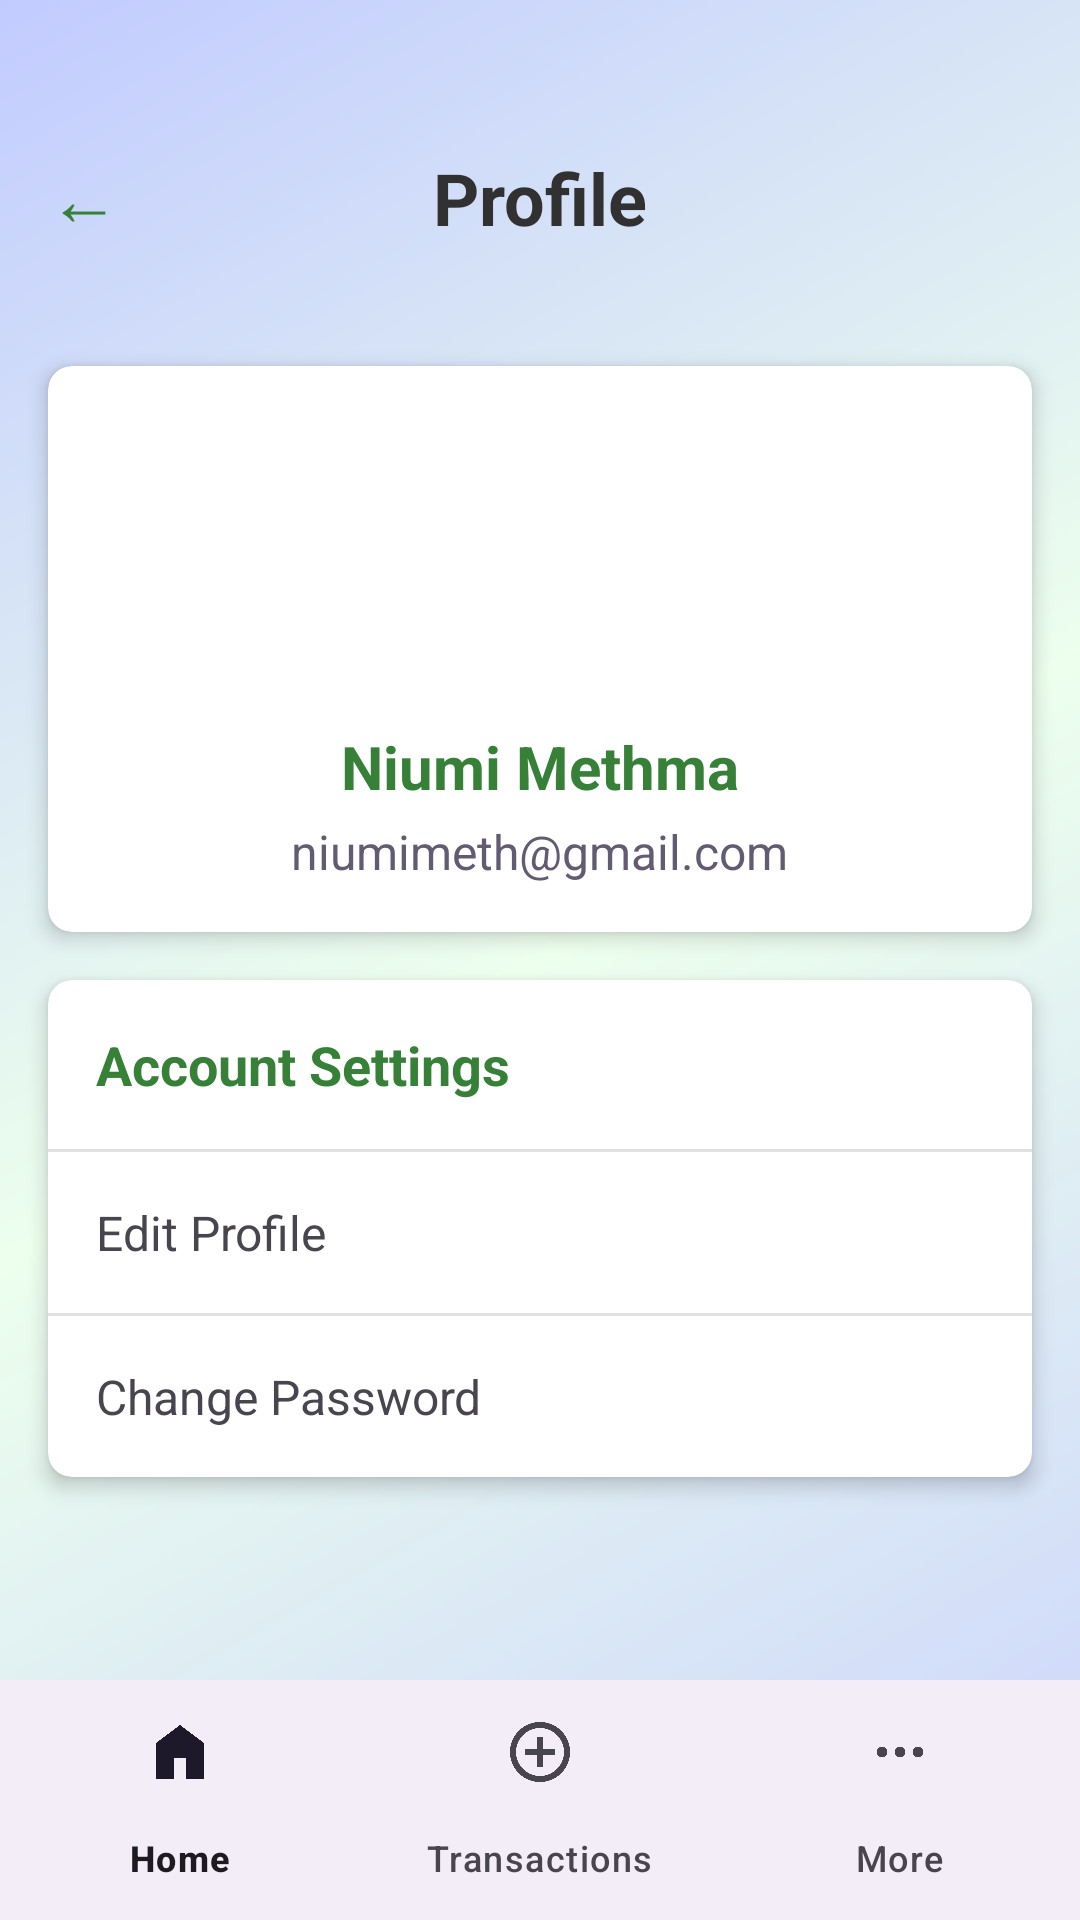

This screen was rendered from an Android layout file. Write that file and the resources it references.
<!-- AndroidManifest.xml: application theme Theme.MADLab_Exam3 -->
<!-- res/layout/activity_profile.xml -->
<?xml version="1.0" encoding="utf-8"?>
<androidx.constraintlayout.widget.ConstraintLayout xmlns:android="http://schemas.android.com/apk/res/android"
    xmlns:app="http://schemas.android.com/apk/res-auto"
    xmlns:tools="http://schemas.android.com/tools"
    android:layout_width="match_parent"
    android:layout_height="match_parent"
    android:background="@drawable/gradient_background"
    tools:context=".profile">

    <androidx.appcompat.widget.Toolbar
        android:id="@+id/toolbar"
        android:layout_width="0dp"
        android:layout_marginTop="34dp"
        android:layout_height="?attr/actionBarSize"
        android:elevation="4dp"
        android:theme="?attr/actionBarTheme"
        app:layout_constraintTop_toTopOf="parent"
        app:layout_constraintStart_toStartOf="parent"
        app:layout_constraintEnd_toEndOf="parent">

        <TextView
            android:id="@+id/profileTitle"
            android:layout_width="wrap_content"
            android:layout_height="wrap_content"
            android:text="Profile"
            android:textSize="24sp"
            android:textStyle="bold"
            android:textColor="@color/secondaryColor"
            android:layout_gravity="center" />

        <TextView
            android:id="@+id/backButton"
            android:layout_width="wrap_content"
            android:layout_height="wrap_content"
            android:text="←"
            android:textSize="24sp"
            android:textColor="@color/primaryColor"
            android:layout_gravity="start" />

    </androidx.appcompat.widget.Toolbar>

    <androidx.cardview.widget.CardView
        android:id="@+id/profileHeaderCard"
        android:layout_width="0dp"
        android:layout_height="wrap_content"
        android:layout_marginStart="16dp"
        android:layout_marginTop="24dp"
        android:layout_marginEnd="16dp"
        app:cardCornerRadius="8dp"
        app:cardElevation="4dp"
        app:layout_constraintTop_toBottomOf="@id/toolbar"
        app:layout_constraintStart_toStartOf="parent"
        app:layout_constraintEnd_toEndOf="parent">

        <LinearLayout
            android:layout_width="match_parent"
            android:layout_height="wrap_content"
            android:orientation="vertical"
            android:padding="16dp"
            android:gravity="center_horizontal">

            <ImageView
                android:id="@+id/profileImage"
                android:layout_width="96dp"
                android:layout_height="96dp"
                android:src="@drawable/sample_profile"
                android:scaleType="centerCrop"
                android:contentDescription="Profile Picture" />

            <TextView
                android:id="@+id/userName"
                android:layout_width="wrap_content"
                android:layout_height="wrap_content"
                android:text="Niumi Methma"
                android:textSize="20sp"
                android:textStyle="bold"
                android:layout_marginTop="8dp"
                android:textColor="@color/primaryColor" />

            <TextView
                android:id="@+id/userEmail"
                android:layout_width="wrap_content"
                android:layout_height="wrap_content"
                android:text="niumimeth@gmail.com"
                android:textSize="16sp"
                android:textColor="?attr/colorSecondary"
                android:layout_marginTop="4dp" />

        </LinearLayout>

    </androidx.cardview.widget.CardView>

    <androidx.cardview.widget.CardView
        android:layout_width="0dp"
        android:layout_height="wrap_content"
        android:layout_marginStart="16dp"
        android:layout_marginTop="16dp"
        android:layout_marginEnd="16dp"
        app:cardCornerRadius="8dp"
        app:cardElevation="4dp"
        app:layout_constraintTop_toBottomOf="@id/profileHeaderCard"
        app:layout_constraintStart_toStartOf="parent"
        app:layout_constraintEnd_toEndOf="parent">

        <LinearLayout
            android:layout_width="match_parent"
            android:layout_height="wrap_content"
            android:orientation="vertical">

            <TextView
                android:id="@+id/more1"
                android:layout_width="match_parent"
                android:layout_height="wrap_content"
                android:padding="16dp"
                android:text="Account Settings"
                android:textSize="18sp"
                android:textStyle="bold"
                android:textColor="@color/primaryColor" />

            <View
                android:layout_width="match_parent"
                android:layout_height="1dp"
                android:background="?attr/dividerHorizontal" />

            <TextView
                android:id="@+id/editProfileOption"
                android:layout_width="match_parent"
                android:layout_height="wrap_content"
                android:padding="16dp"
                android:text="Edit Profile"
                android:textSize="16sp"
                android:drawableTint="?attr/colorSecondary"
                android:gravity="center_vertical"
                android:background="?android:attr/selectableItemBackground" />

            <View
                android:layout_width="match_parent"
                android:layout_height="1dp"
                android:background="?attr/dividerHorizontal" />

            <TextView
                android:id="@+id/changePasswordOption"
                android:layout_width="match_parent"
                android:layout_height="wrap_content"
                android:padding="16dp"
                android:text="Change Password"
                android:textSize="16sp"
                android:drawableTint="?attr/colorSecondary"
                android:gravity="center_vertical"
                android:background="?android:attr/selectableItemBackground" />

        </LinearLayout>

    </androidx.cardview.widget.CardView>

    <com.google.android.material.bottomnavigation.BottomNavigationView
        android:id="@+id/bottomNav"
        android:layout_width="0dp"
        android:layout_height="wrap_content"
        app:layout_constraintBottom_toBottomOf="parent"
        app:layout_constraintEnd_toEndOf="parent"
        app:layout_constraintStart_toStartOf="parent"
        app:menu="@menu/bottom_nav_menu" />

</androidx.constraintlayout.widget.ConstraintLayout>
<!-- resources referenced by this layout -->
<resources>
  <color name="primaryColor">#378038</color>
  <color name="secondaryColor">#313131</color>
  <!-- drawable gradient_background (drawable) -->
  <?xml version="1.0" encoding="utf-8"?>
  <shape xmlns:android="http://schemas.android.com/apk/res/android"
      android:shape="rectangle">
      <gradient
          android:angle="135"
          android:startColor="#CBD3FD" android:centerColor="#EDFFED" android:endColor="#C2CBFF"   android:type="linear" />
  </shape>
  <style name="Theme.MADLab_Exam3" parent="Base.Theme.MADLab_Exam3" />
  <style name="Base.Theme.MADLab_Exam3" parent="Theme.Material3.DayNight.NoActionBar">
          
          
      </style>
</resources>
